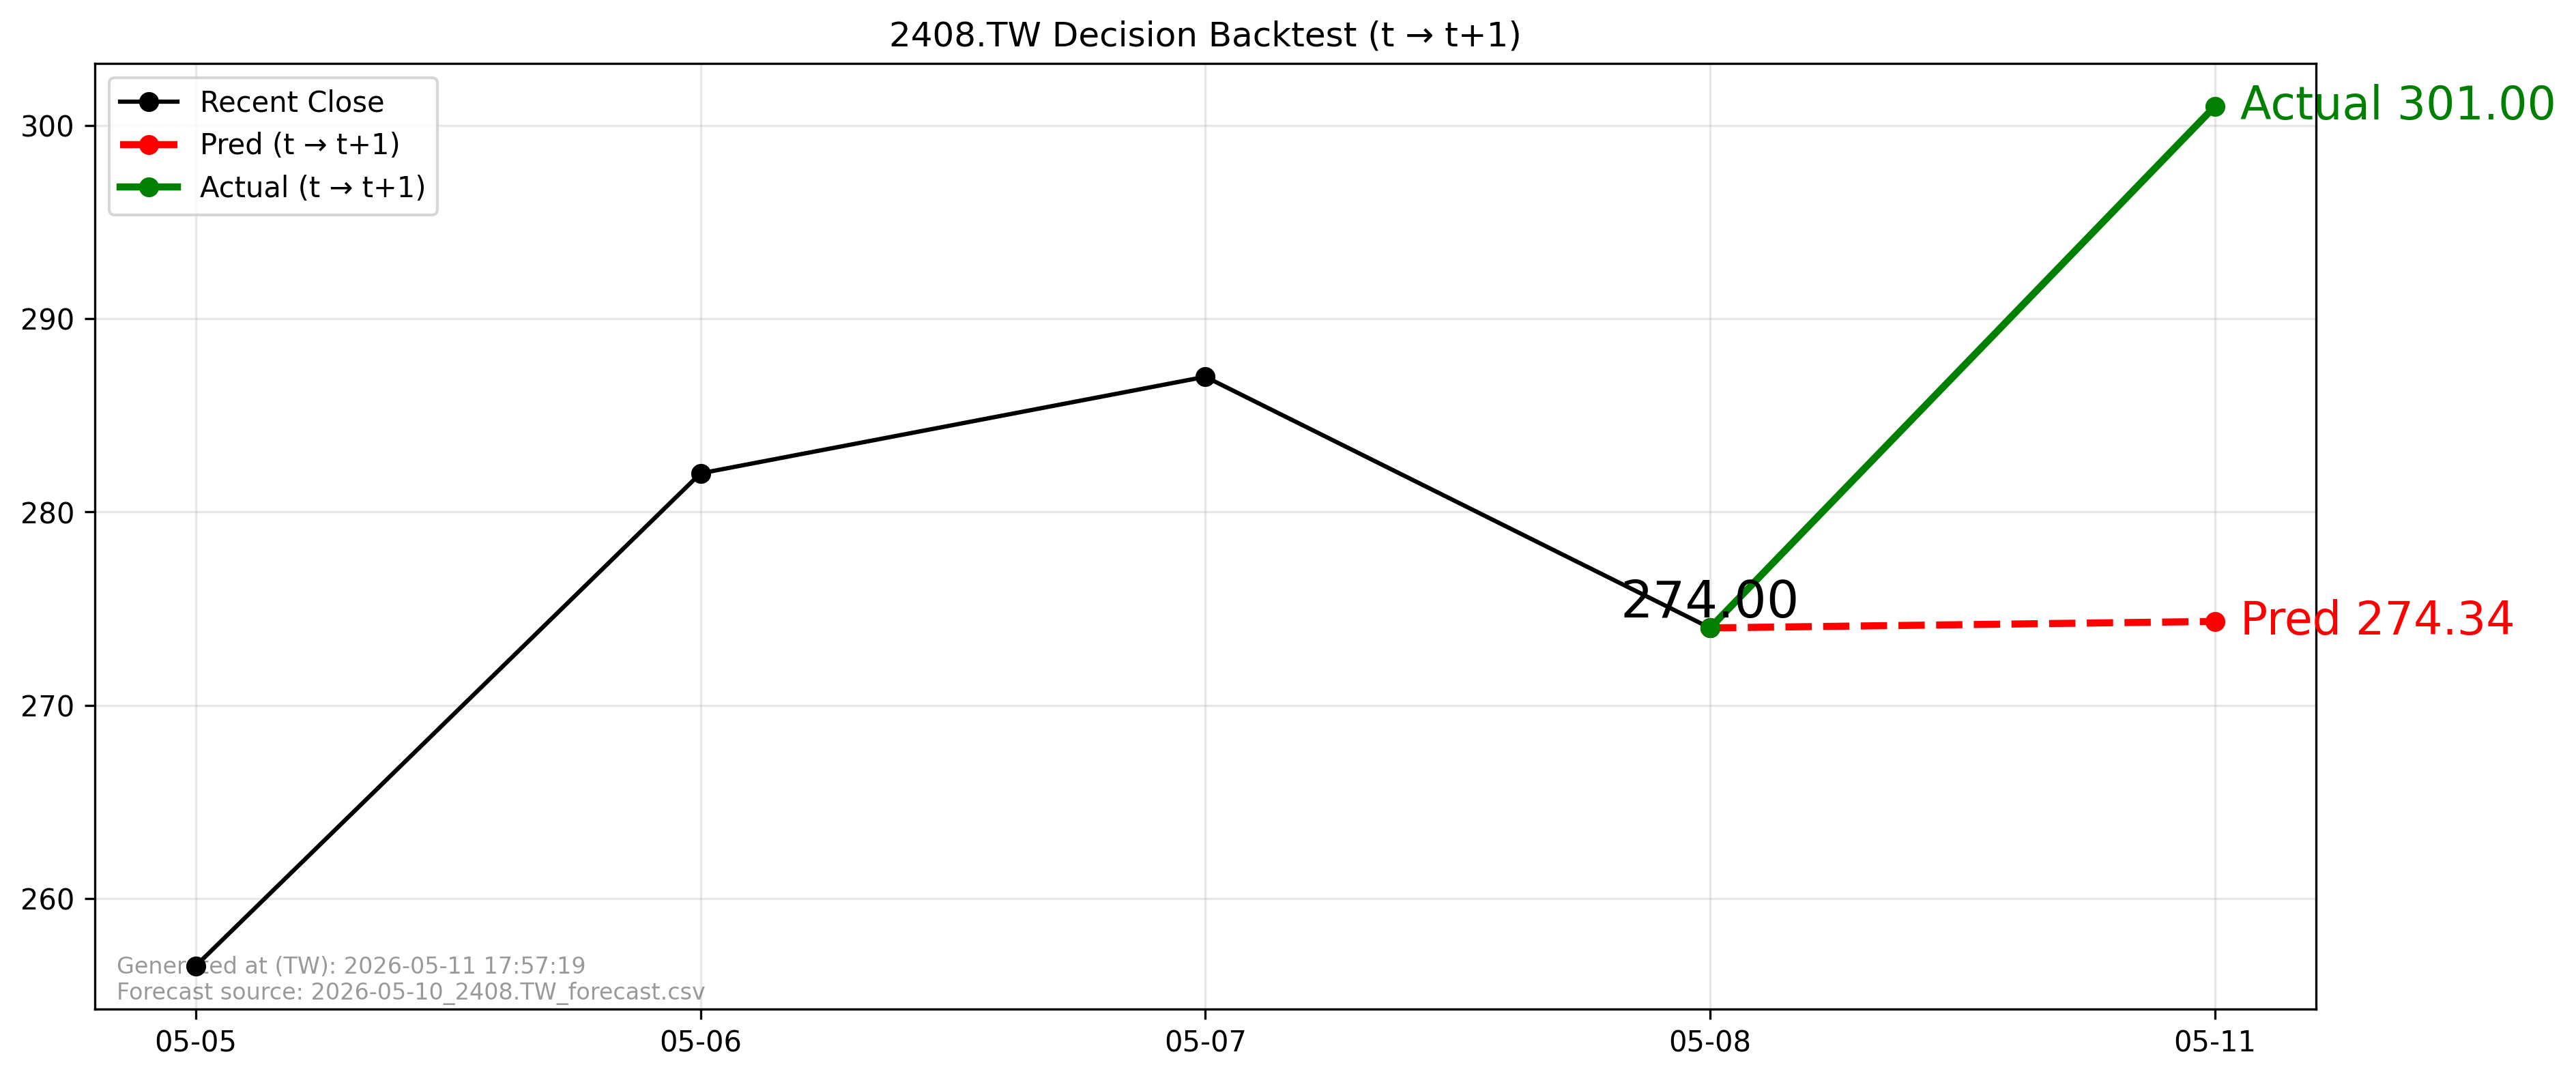

Data behind this chart, as committed beside it:
forecast_file, forecast_asof_date, t, t1, close_t, pred_t1, actual_t1, direction_pred, direction_actual, aligned
2026-05-10_2408.TW_forecast.csv, 2026-05-10, 2026-05-08, 2026-05-11, 274.0, 274.3, 301.0, 1, 1, True
